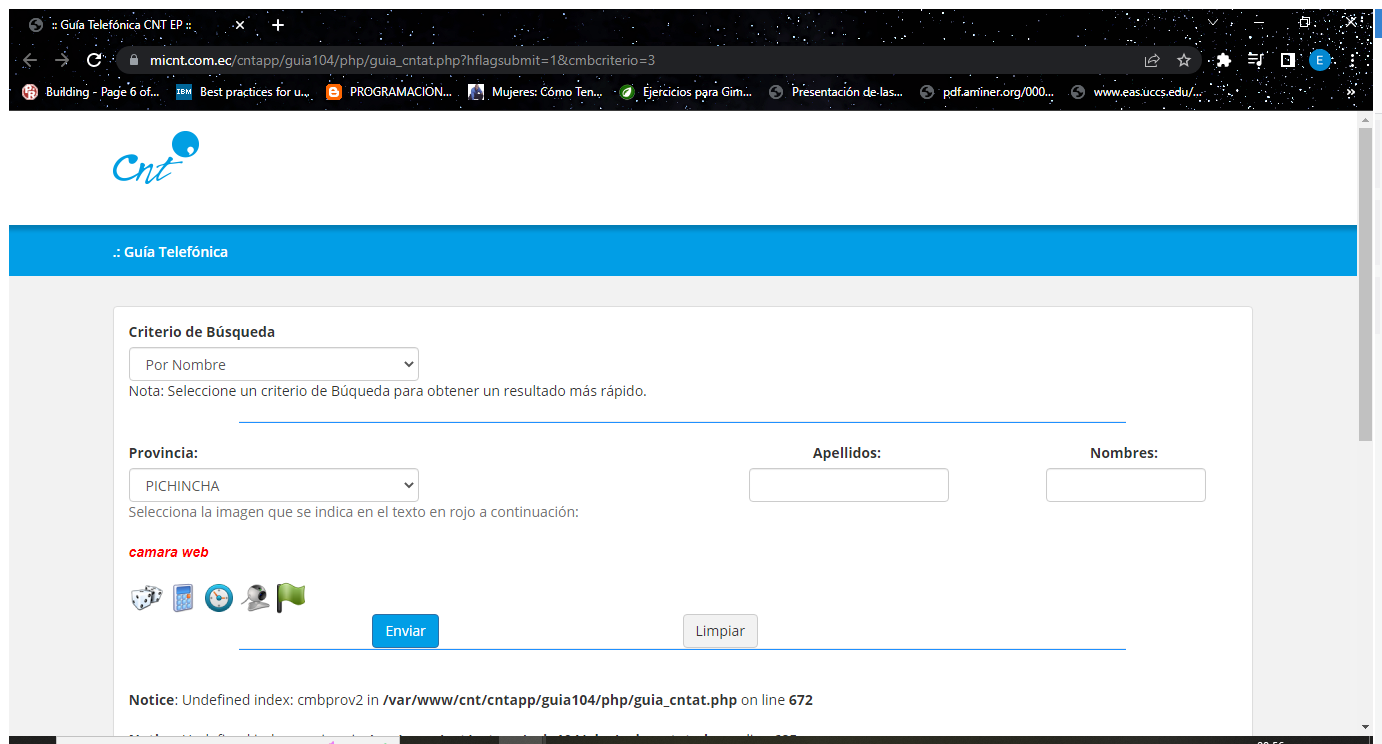
Task: Robotic Enterprise Framework
Workflow: Process

Step 1: Use Browser Chrome: :: Guía Telefónica CNT EP :: in window ':: Guía Telefónica CNT EP ::' (chrome.exe)

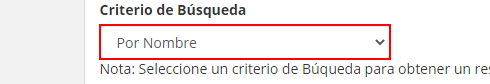
Step 2: select [in_criterio] in the drop-down

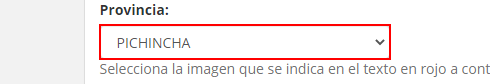
Step 3: select [in_provincia.ToUpper] in the drop-down

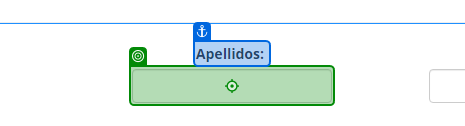
Step 4: type [in_TransactionItem.ToUpper] into 'Apellidos'

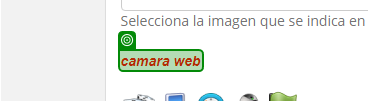
Step 5: get-text

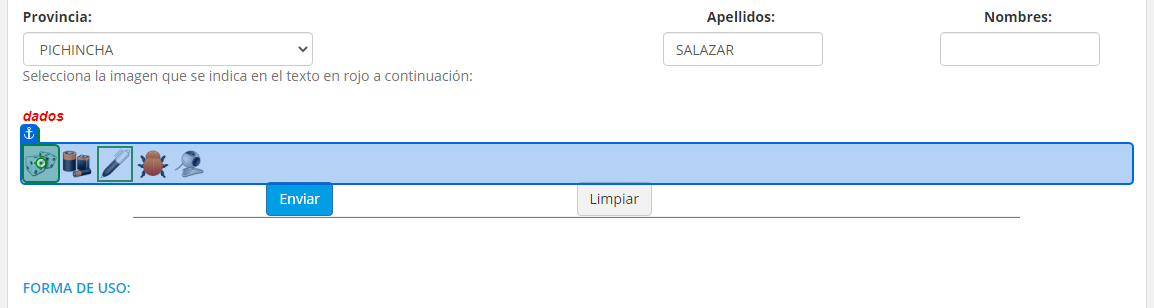
Step 6: click

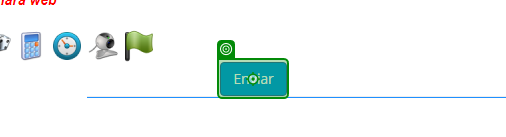
Step 7: click on 'Enviar'

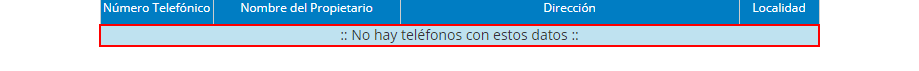
Step 8: find the table cell

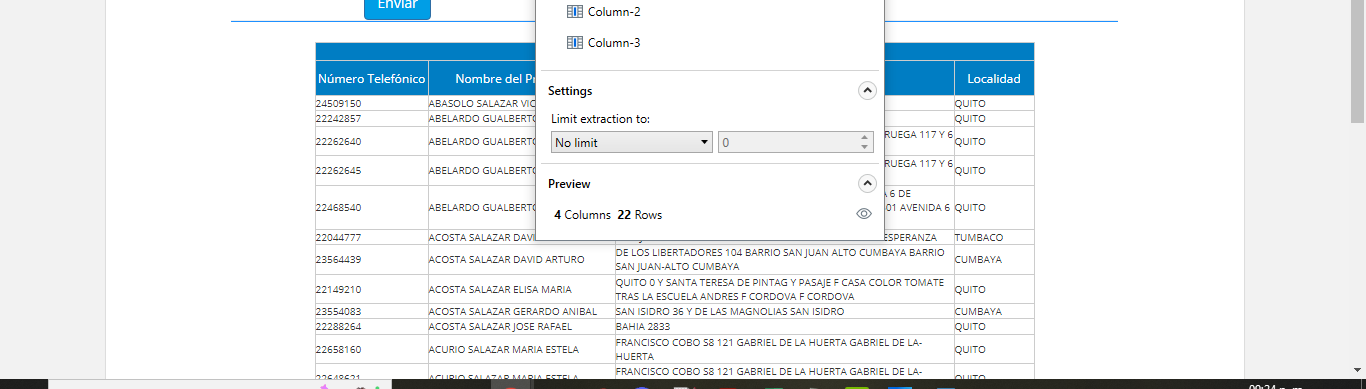
Step 9 [then]: get-text